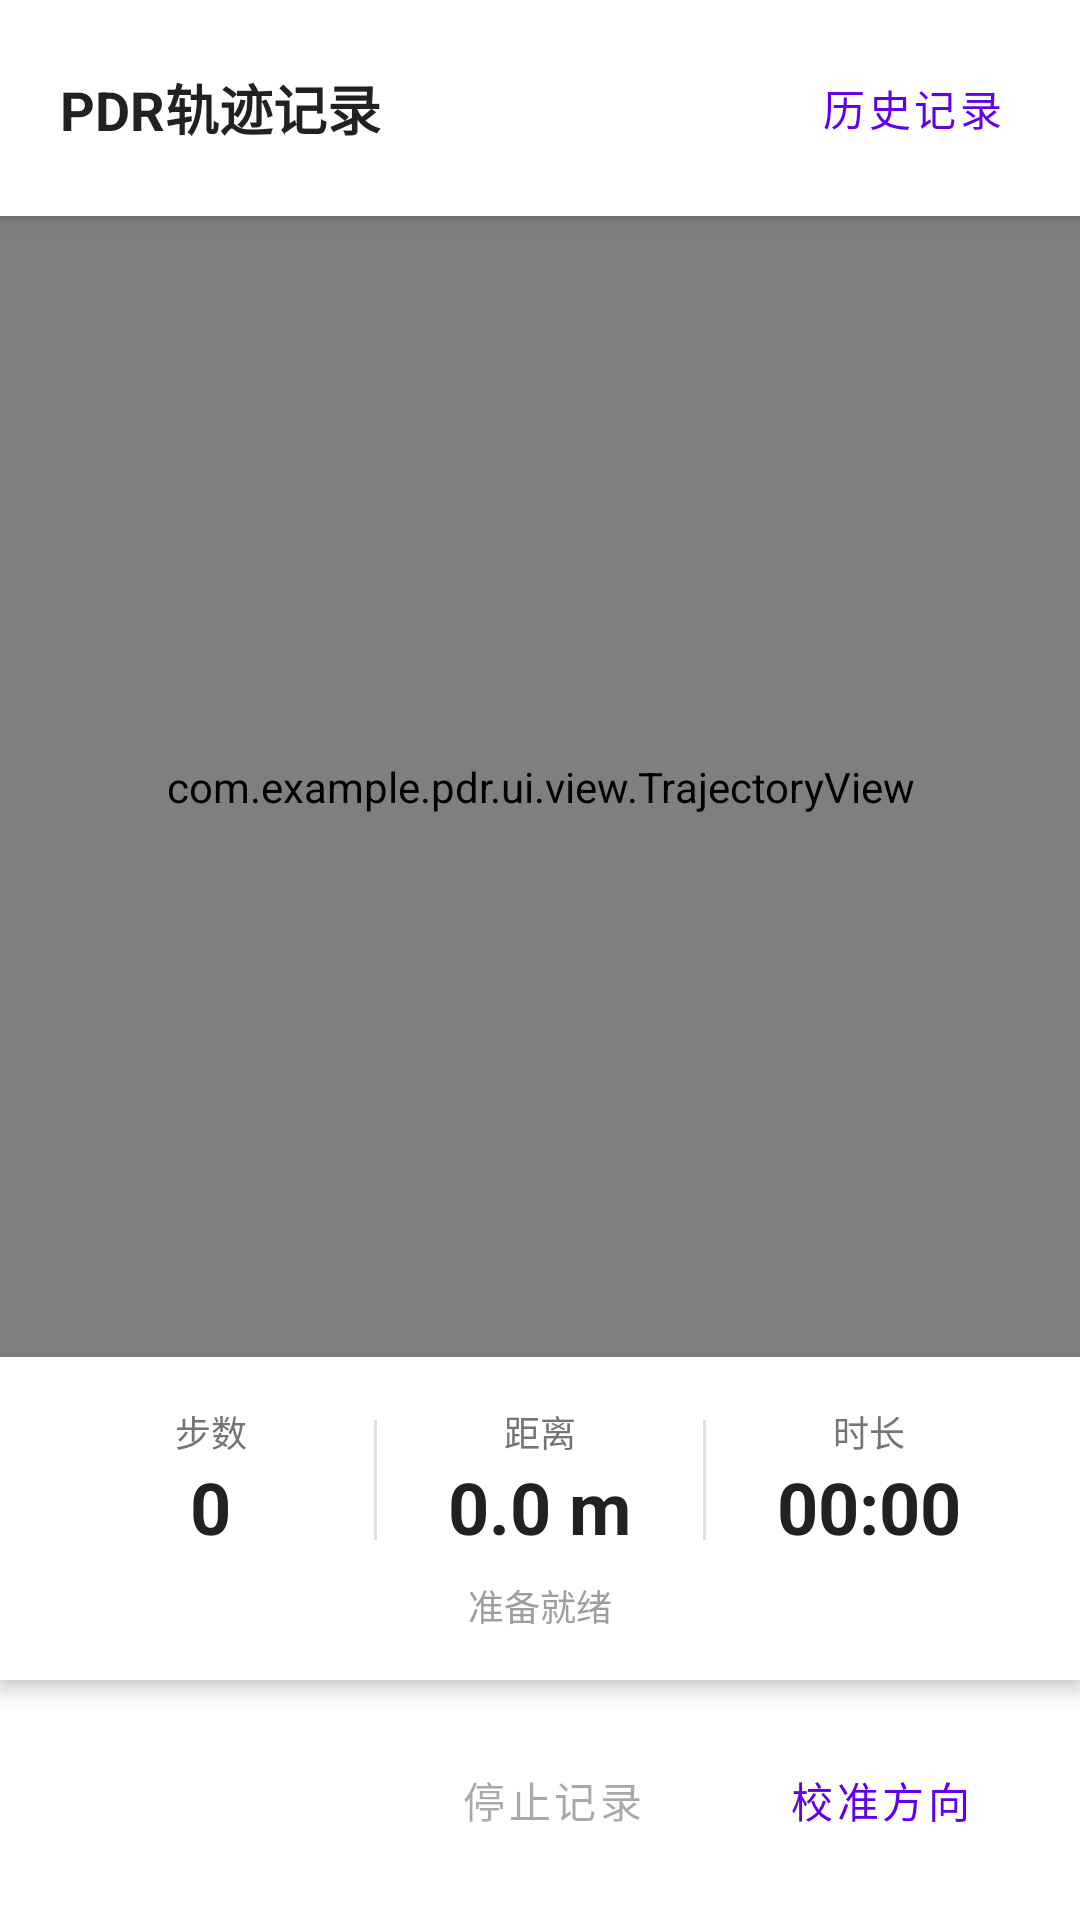

This screen was rendered from an Android layout file. Write that file and the resources it references.
<!-- AndroidManifest.xml: activity theme Theme.PDR -->
<!-- res/layout/fragment_main.xml -->
<?xml version="1.0" encoding="utf-8"?>
<LinearLayout
    xmlns:android="http://schemas.android.com/apk/res/android"
    xmlns:app="http://schemas.android.com/apk/res-auto"
    xmlns:tools="http://schemas.android.com/tools"
    android:layout_width="match_parent"
    android:layout_height="match_parent"
    android:orientation="vertical"
    tools:context=".ui.main.MainFragment">

    
    <LinearLayout
        android:id="@+id/toolbar"
        android:layout_width="match_parent"
        android:layout_height="wrap_content"
        android:orientation="horizontal"
        android:gravity="center_vertical"
        android:padding="12dp"
        android:background="#FFFFFF"
        android:elevation="4dp">

        <TextView
            android:layout_width="0dp"
            android:layout_height="wrap_content"
            android:layout_weight="1"
            android:text="PDR轨迹记录"
            android:textColor="#212121"
            android:textSize="18sp"
            android:textStyle="bold"
            android:paddingStart="8dp" />

        <Button
            android:id="@+id/btnHistory"
            android:layout_width="wrap_content"
            android:layout_height="wrap_content"
            android:text="历史记录"
            android:textAllCaps="false"
            style="@style/Widget.MaterialComponents.Button.TextButton" />

    </LinearLayout>

    
    <com.example.pdr.ui.view.TrajectoryView
        android:id="@+id/trajectoryView"
        android:layout_width="match_parent"
        android:layout_height="0dp"
        android:layout_weight="1"
        android:background="#FAFAFA" />

    
    <LinearLayout
        android:id="@+id/infoPanel"
        android:layout_width="match_parent"
        android:layout_height="wrap_content"
        android:orientation="vertical"
        android:padding="16dp"
        android:background="#FFFFFF"
        android:elevation="4dp">

        
        <LinearLayout
            android:layout_width="match_parent"
            android:layout_height="wrap_content"
            android:orientation="horizontal"
            android:gravity="center">

            <LinearLayout
                android:layout_width="0dp"
                android:layout_height="wrap_content"
                android:layout_weight="1"
                android:orientation="vertical"
                android:gravity="center">

                <TextView
                    android:layout_width="wrap_content"
                    android:layout_height="wrap_content"
                    android:text="步数"
                    android:textColor="#757575"
                    android:textSize="12sp" />

                <TextView
                    android:id="@+id/textSteps"
                    android:layout_width="wrap_content"
                    android:layout_height="wrap_content"
                    android:text="0"
                    android:textColor="#212121"
                    android:textSize="24sp"
                    android:textStyle="bold" />
            </LinearLayout>

            <View
                android:layout_width="1dp"
                android:layout_height="40dp"
                android:background="#E0E0E0" />

            <LinearLayout
                android:layout_width="0dp"
                android:layout_height="wrap_content"
                android:layout_weight="1"
                android:orientation="vertical"
                android:gravity="center">

                <TextView
                    android:layout_width="wrap_content"
                    android:layout_height="wrap_content"
                    android:text="距离"
                    android:textColor="#757575"
                    android:textSize="12sp" />

                <TextView
                    android:id="@+id/textDistance"
                    android:layout_width="wrap_content"
                    android:layout_height="wrap_content"
                    android:text="0.0 m"
                    android:textColor="#212121"
                    android:textSize="24sp"
                    android:textStyle="bold" />
            </LinearLayout>

            <View
                android:layout_width="1dp"
                android:layout_height="40dp"
                android:background="#E0E0E0" />

            <LinearLayout
                android:layout_width="0dp"
                android:layout_height="wrap_content"
                android:layout_weight="1"
                android:orientation="vertical"
                android:gravity="center">

                <TextView
                    android:layout_width="wrap_content"
                    android:layout_height="wrap_content"
                    android:text="时长"
                    android:textColor="#757575"
                    android:textSize="12sp" />

                <TextView
                    android:id="@+id/textDuration"
                    android:layout_width="wrap_content"
                    android:layout_height="wrap_content"
                    android:text="00:00"
                    android:textColor="#212121"
                    android:textSize="24sp"
                    android:textStyle="bold" />
            </LinearLayout>
        </LinearLayout>

        
        <TextView
            android:id="@+id/textStatus"
            android:layout_width="match_parent"
            android:layout_height="wrap_content"
            android:layout_marginTop="8dp"
            android:text="准备就绪"
            android:textColor="#9E9E9E"
            android:textSize="12sp"
            android:gravity="center" />
    </LinearLayout>

    
    <LinearLayout
        android:id="@+id/controlPanel"
        android:layout_width="match_parent"
        android:layout_height="wrap_content"
        android:orientation="horizontal"
        android:padding="16dp"
        android:gravity="center"
        android:background="#FFFFFF">

        <Button
            android:id="@+id/btnStart"
            android:layout_width="0dp"
            android:layout_height="wrap_content"
            android:layout_weight="1"
            android:layout_marginEnd="8dp"
            android:text="开始记录"
            android:textAllCaps="false"
            style="@style/Widget.MaterialComponents.Button" />

        <Button
            android:id="@+id/btnStop"
            android:layout_width="0dp"
            android:layout_height="wrap_content"
            android:layout_weight="1"
            android:layout_marginStart="8dp"
            android:text="停止记录"
            android:textAllCaps="false"
            android:enabled="false"
            style="@style/Widget.MaterialComponents.Button.OutlinedButton" />

        <Button
            android:id="@+id/btnCalibrate"
            android:layout_width="0dp"
            android:layout_height="wrap_content"
            android:layout_weight="1"
            android:layout_marginStart="8dp"
            android:text="校准方向"
            android:textAllCaps="false"
            style="@style/Widget.MaterialComponents.Button.TextButton" />
    </LinearLayout>

</LinearLayout>
<!-- resources referenced by this layout -->
<resources>
  <style name="Theme.PDR" parent="Base.Theme.PDR" />
  <style name="Base.Theme.PDR" parent="Theme.Material3.DayNight.NoActionBar">
          
          <item name="colorPrimary">@color/purple_500</item>
          <item name="colorPrimaryVariant">@color/purple_700</item>
          <item name="colorOnPrimary">@color/white</item>
          
          <item name="colorSecondary">@color/teal_200</item>
          <item name="colorSecondaryVariant">@color/teal_700</item>
          <item name="colorOnSecondary">@color/black</item>
      </style>
  <!-- not gathered from this repository: default colours our renderer supplied (Android Studio template values) -->
  <color name="purple_500">#FF6200EE</color>
  <color name="purple_700">#FF3700B3</color>
  <color name="teal_200">#FF03DAC5</color>
  <color name="teal_700">#FF018786</color>
  <color name="black">#FF000000</color>
  <color name="white">#FFFFFFFF</color>
</resources>
